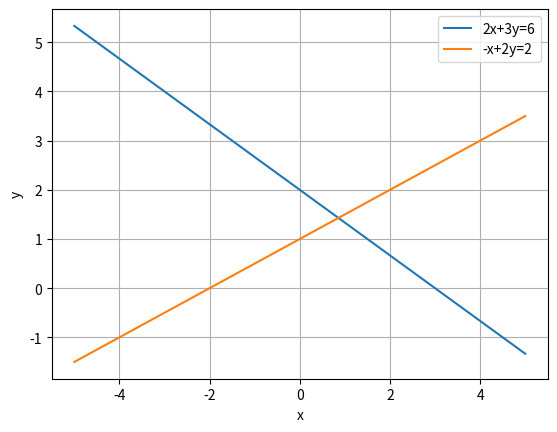

Python code for this plot:
#Guilherme

import numpy as np
import matplotlib.pyplot as plt

# Isolando y em cada equação
# 2x + 3y = 6
# 3y = -2x + 6
# y = (-2/3)x + 2

# -x + 2y = 2
# 2y = x + 2
# y = (1/2)x + 1

# Coeficiente angular de cada equação
coef_angular1 = -2/3
coef_angular2 = 1/2

# Verificando se as linhas são paralelas
if coef_angular1 == coef_angular2:
    print("As linhas são paralelas.")
else:
    # Calculando o ponto de interseção das linhas
    # 2x + 3y = 6
    # -x + 2y = 2
    A = np.array([[2, 3], [-1, 2]])
    B = np.array([6, 2])
    x, y = np.linalg.solve(A, B)
    print("O ponto de interseção das linhas é:", x, y)

    # Valores de x em um intervalo
    x = np.linspace(-5, 5, 100)

    # Valores correspondentes de y para cada equação
    y1 = coef_angular1 * x + 2
    y2 = coef_angular2 * x + 1

    # Plotando as duas linhas no mesmo gráfico
    plt.plot(x, y1, label='2x+3y=6')
    plt.plot(x, y2, label='-x+2y=2')

    
    # Plotando os pontos de interseção das duas linhas
    #plt.scatter(x, y, color='red', label='Ponto de interseção')

    # Configurações do gráfico
    plt.xlabel('x')
    plt.ylabel('y')
    plt.legend()
    plt.grid()
    plt.show()
